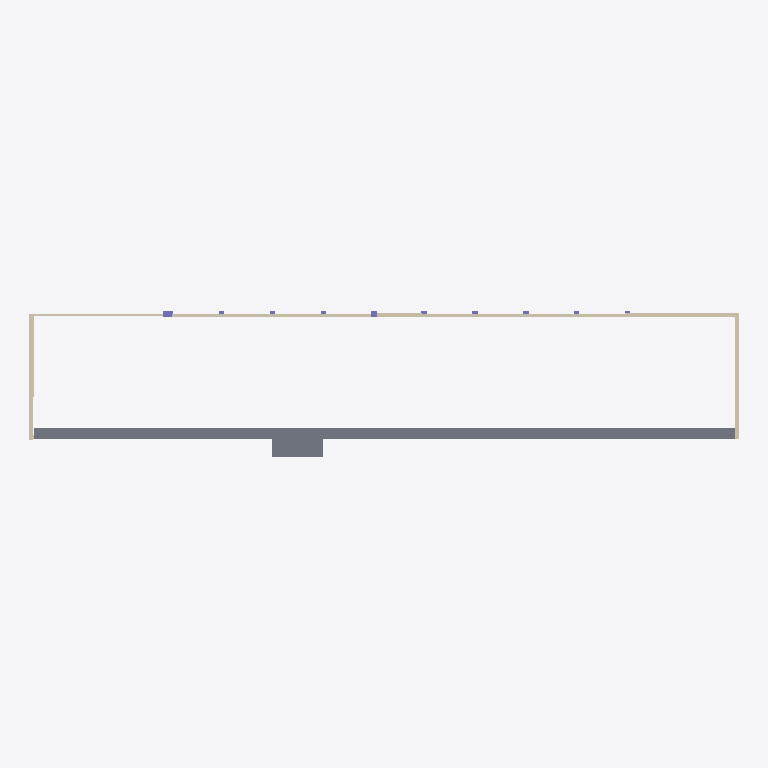
Plan cut of the same IFC building model at storey 'Level 1b' (level 4.88 m, cut at 6.28 m), seen from above with north up, elements coloured by IFC class: 7 walls (beige), 2 columns (violet), 1 slab (grey). Cut surfaces are drawn darker.
Extent 71.8 m × 14.8 m × 6.1 m (x, y, z). Storeys (6): Level 0 at 0.00 m; Level_movaable_wall_bottom at 0.50 m; Level_movable_wall_base at 1.42 m; Level 1a at 4.00 m; Level 1b at 4.88 m; Level 1 at 5.48 m. Elements (73): 29 IfcColumn, 20 IfcWallStandardCase, 12 IfcCurtainWall, 6 IfcDoor, 3 IfcSlab, 2 IfcBuildingElementProxy, 1 IfcWall.

HEADER;
FILE_DESCRIPTION(('ViewDefinition [CoordinationView_V2.0]','RevitIdentifiers [VersionGUID: 76715b97-cb61-4834-b839-bf33accb7792, NumberOfSaves: 112]','CoordinateReference [CoordinateBase: Shared Coordinates, ProjectSite: Internal]'),'2;1');
FILE_NAME('Project Number','2024-03-08T15:01:38+01:00',(''),(''),'ODA SDAI 22.12','Autodesk Revit 23.0.11.19 (ENG) - IFC 23.3.1.0','');
FILE_SCHEMA(('IFC2X3'));
ENDSEC;
DATA;
#104=IFCPROJECT('39ULPT5Tz6zBiCmY6HvMCZ',#18,'Project Number',$,$,'Project Name','Project Status',(#99),#96);
#135=IFCSITE('39ULPT5Tz6zBiCmY6HvMCX',#18,'Default',$,$,#134,$,$,.ELEMENT.,$,$,$,$,$);
#109=IFCBUILDING('39ULPT5Tz6zBiCmY6HvMCY',#18,'',$,$,#107,$,'',.ELEMENT.,$,$,$);
#112=IFCBUILDINGSTOREY('39ULPT5Tz6zBiCmY5k6fta',#18,'Level 0',$,'Level:Circle Head - Project Datum',#111,$,'Level 0',.ELEMENT.,0.0);
#116=IFCBUILDINGSTOREY('3A9fcWgX9CauQb0n5gefuz',#18,'Level_movaable_wall_bottom',$,'Level:Circle Head - Project Datum',#115,$,'Level_movaable_wall_bottom',.ELEMENT.,499.99999999999653);
#120=IFCBUILDINGSTOREY('0KqyYMLBf5bOHH$cy_kmfS',#18,'Level_movable_wall_base',$,'Level:Circle Head - Project Datum',#119,$,'Level_movable_wall_base',.ELEMENT.,1420.0000000000036);
#124=IFCBUILDINGSTOREY('3ceyecY_10bBufh6fSI0Pr',#18,'Level 1a',$,'Level:Circle Head - Project Datum',#123,$,'Level 1a',.ELEMENT.,4000.0000000000005);
#128=IFCBUILDINGSTOREY('0FsV7REIr6AR3B8qCeeCbf',#18,'Level 1b',$,'Level:Circle Head - Project Datum',#127,$,'Level 1b',.ELEMENT.,4880.000000000001);
#132=IFCBUILDINGSTOREY('39ULPT5Tz6zBiCmY5k6fvb',#18,'Level 1',$,'Level:Circle Head - Project Datum',#131,$,'Level 1',.ELEMENT.,5480.000000000001);
#11054=IFCSLAB('0FsV7REIr6AR3B8qCeeDFi',#18,'Floor:Floor-Grnd-Susp_65Scr-80Ins-100Blk-75PC:454638',$,'Floor:Floor-Grnd-Susp_65Scr-80Ins-100Blk-75PC',#11037,#11053,'454638',.FLOOR.);
#4921=IFCWALLSTANDARDCASE('1xfBQuPpLCNftws6qIFxD8',#18,'Basic Wall:Wall-Fnd_440Blk_25:441981',$,'Basic Wall:Wall-Fnd_440Blk_25',#4909,#4920,'441981');
#4899=IFCWALLSTANDARDCASE('3ceyecY_10bBufh6fSI0Jq',#18,'Basic Wall:Wall-Fnd_440Blk_25:363242',$,'Basic Wall:Wall-Fnd_440Blk_25',#4887,#4898,'363242');
#4319=IFCWALLSTANDARDCASE('0jQ0b5jbn7mOgnFhugSw9Z',#18,'Basic Wall:Wall-Fnd_440Blk_45:352752',$,'Basic Wall:Wall-Fnd_440Blk_45',#4300,#4318,'352752');
#297=IFCWALLSTANDARDCASE('0FGjhNKyP2GutkS0az2Whw',#18,'Basic Wall:Wall-Ext_102Bwk-75Ins-100Blk-12P_Banding:319451',$,'Basic Wall:Wall-Ext_102Bwk-75Ins-100Blk-12P_Banding',#281,#296,'319451');
#258=IFCWALLSTANDARDCASE('1En88zhLD1kfUFjMVyrK9e',#18,'Basic Wall:Wall-Ext_22Rdr-100Blk-50Air-30Ins-100LBlk-12P:318681',$,'Basic Wall:Wall-Ext_22Rdr-100Blk-50Air-30Ins-100LBlk-12P',#246,#257,'318681');
#4408=IFCWALL('0jQ0b5jbn7mOgnFhugSwUv',#18,'Basic Wall:Wall-Fnd_440Blk_25:353322',$,'Basic Wall:Wall-Fnd_440Blk_25',#4359,#4407,'353322');
#11077=IFCWALLSTANDARDCASE('0I6g0xYhjCSReVDrs7L0AH',#18,'Basic Wall:Cemento:459230',$,'Basic Wall:Cemento',#11065,#11076,'459230');
#4640=IFCCOLUMN('0jQ0b5jbn7mOgnFhugSwNf',#18,'Columns_Rectangular:Column3:353914',$,'Columns_Rectangular:Column3',#4639,#4637,'353914');
#4441=IFCCOLUMN('0jQ0b5jbn7mOgnFhugSwO0',#18,'Columns_Rectangular:Column3:353683',$,'Columns_Rectangular:Column3',#4440,#4438,'353683');
ENDSEC;